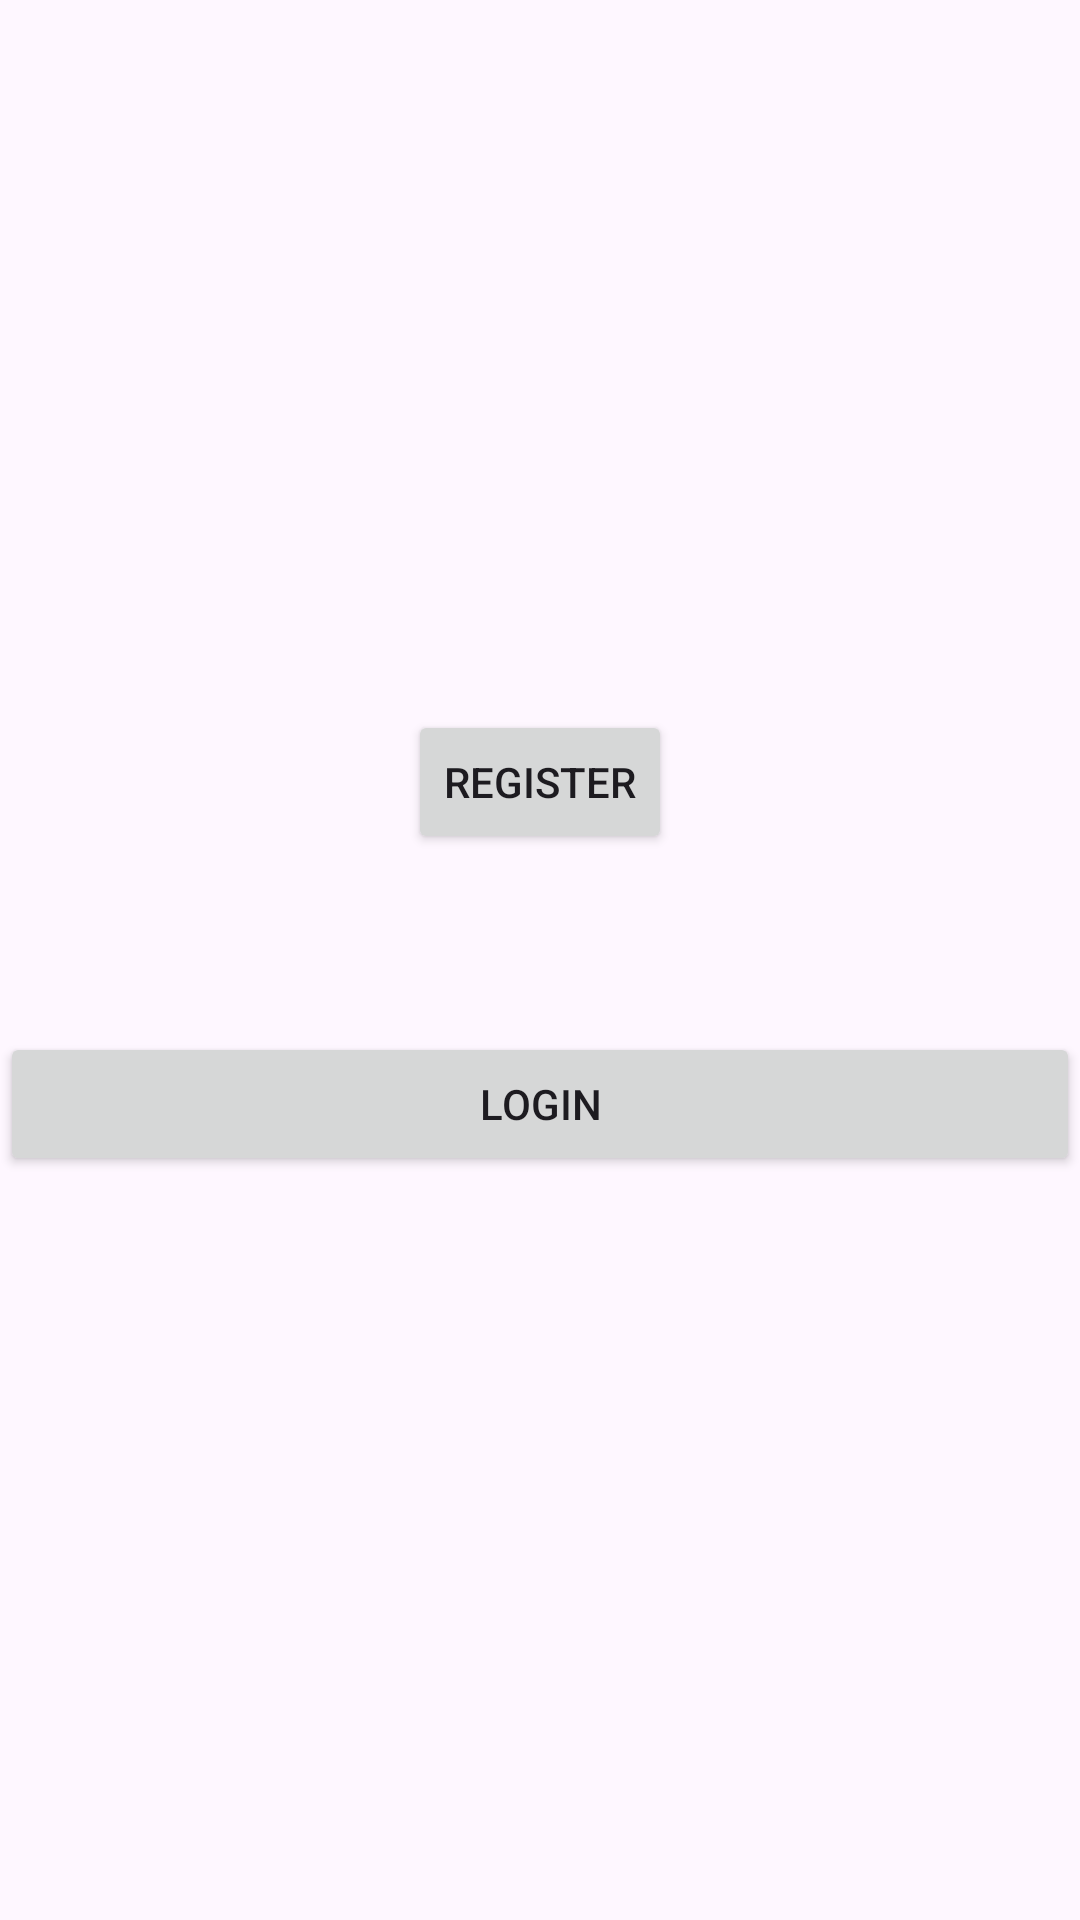

Here is an Android app screen rendered from its layout file. Give the layout XML and the strings, colors and styles it references.
<!-- AndroidManifest.xml: application theme Theme.Codealong -->
<!-- res/layout/activity_main.xml -->
<?xml version="1.0" encoding="utf-8"?>
<androidx.constraintlayout.widget.ConstraintLayout xmlns:android="http://schemas.android.com/apk/res/android"
    xmlns:app="http://schemas.android.com/apk/res-auto"
    xmlns:tools="http://schemas.android.com/tools"
    android:id="@+id/main"
    android:layout_width="match_parent"
    android:layout_height="match_parent"
    tools:context=".MainActivity">

    <Button
        android:id="@+id/btnRegister"
        android:layout_width="wrap_content"
        android:layout_height="48dp"
        android:text="REGISTER"
        app:layout_constraintBottom_toBottomOf="parent"
        app:layout_constraintEnd_toEndOf="parent"
        app:layout_constraintStart_toStartOf="parent"
        app:layout_constraintTop_toTopOf="parent"
        app:layout_constraintVertical_bias="0.4" />

    <Button
        android:id="@+id/btnLogin"
        android:layout_width="0dp"
        android:layout_height="48dp"
        android:text="LOGIN"
        app:layout_constraintBottom_toBottomOf="parent"
        app:layout_constraintEnd_toEndOf="parent"
        app:layout_constraintStart_toStartOf="parent"
        app:layout_constraintTop_toBottomOf="@+id/btnRegister"
        app:layout_constraintVertical_bias="0.193" />
</androidx.constraintlayout.widget.ConstraintLayout>
<!-- resources referenced by this layout -->
<resources>
  <style name="Theme.Codealong" parent="Base.Theme.Codealong" />
  <style name="Base.Theme.Codealong" parent="Theme.Material3.DayNight.NoActionBar">
          
          
      </style>
</resources>
